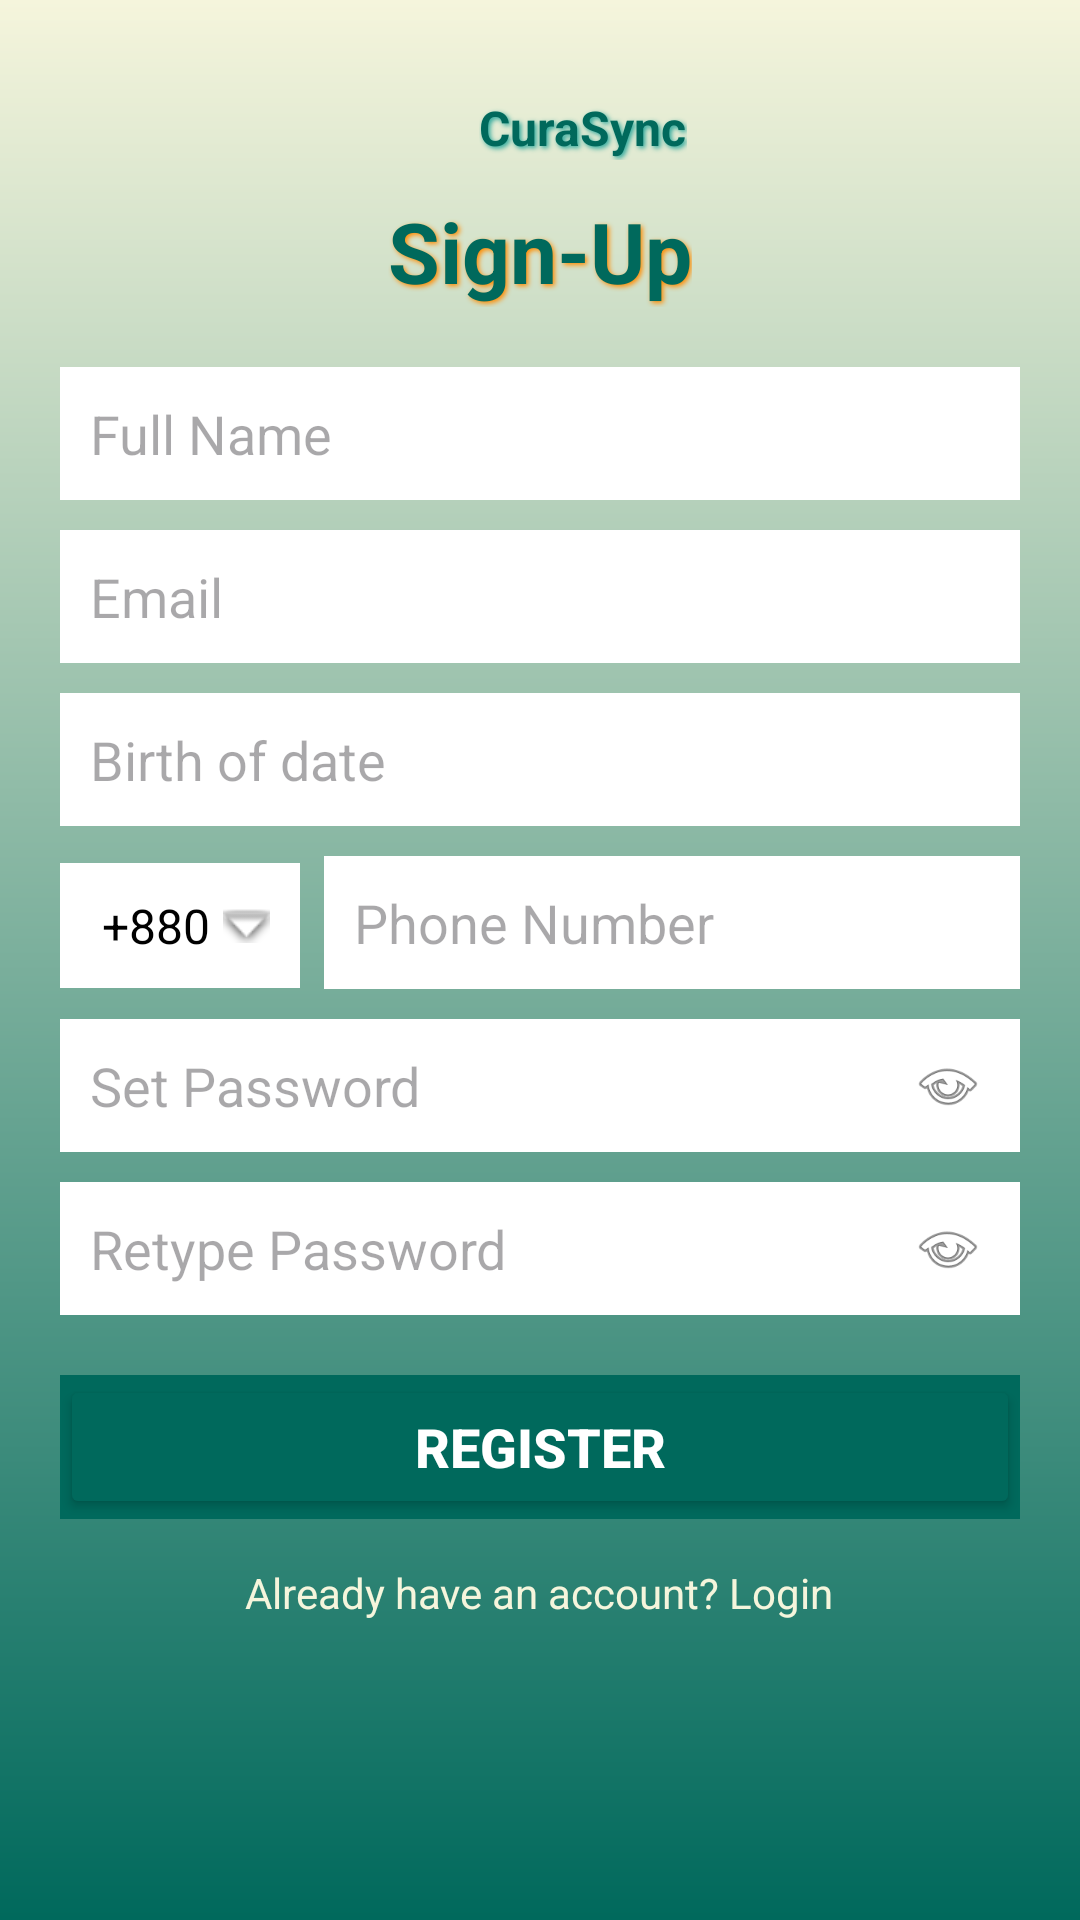

Android layout source for this screen:
<!-- AndroidManifest.xml: application theme Theme.CuraSyncDocApp -->
<!-- res/layout/activity_signup.xml -->
<?xml version="1.0" encoding="utf-8"?>
<ScrollView  xmlns:android="http://schemas.android.com/apk/res/android"
    xmlns:app="http://schemas.android.com/apk/res-auto"
    xmlns:tools="http://schemas.android.com/tools"
    android:id="@+id/main"
    android:layout_width="match_parent"
    android:layout_height="match_parent"
    tools:context=".signup"
    android:background="@drawable/gradient_bg"
    android:fillViewport="true"
    android:layout_marginTop="20dp">

    <LinearLayout
        android:layout_width="match_parent"
        android:layout_height="wrap_content"
        android:gravity="center_horizontal"
        android:orientation="vertical"
        android:padding="20dp">

        
        <RelativeLayout
            android:layout_width="wrap_content"
            android:layout_height="wrap_content"
            android:layout_marginTop="10dp"
            android:orientation="horizontal">


            <ImageView
                android:id="@+id/logo"
                android:layout_width="25dp"
                android:layout_height="25dp"
                android:contentDescription="App Logo"
                android:src="@mipmap/ic_launcher" />

            <TextView
                android:id="@+id/appName"
                android:layout_width="wrap_content"
                android:layout_height="wrap_content"
                android:layout_centerVertical="true"
                android:layout_marginLeft="4dp"
                android:layout_toRightOf="@id/logo"
                android:shadowColor="@color/teal"
                android:shadowDx="2"
                android:shadowDy="2"
                android:shadowRadius="4"
                android:text="CuraSync"
                android:textColor="@color/dark_teal"
                android:textSize="16sp"
                android:textStyle="bold" />

        </RelativeLayout>

        
        <TextView
            android:layout_width="wrap_content"
            android:layout_height="wrap_content"
            android:layout_marginTop="10dp"
            android:gravity="center"
            android:shadowColor="@color/orange"
            android:shadowDx="2"
            android:shadowDy="2"
            android:shadowRadius="4"
            android:text="Sign-Up"
            android:textColor="@color/dark_teal"
            android:textSize="28sp"
            android:textStyle="bold" />


        <ProgressBar
            android:id="@+id/progressBarSign"
            android:layout_width="wrap_content"
            android:layout_height="wrap_content"
            android:indeterminateTint="@color/orange"
            android:layout_marginTop="10dp"
            android:visibility="gone"/>

        
        <EditText
            android:id="@+id/etFullNameSign"
            android:layout_width="match_parent"
            android:layout_height="wrap_content"
            android:layout_marginTop="20dp"
            android:background="@color/white"
            android:hint="Full Name"
            android:inputType="textPersonName"
            android:padding="10dp" />

        
        <EditText
            android:id="@+id/etEmailSign"
            android:layout_width="match_parent"
            android:layout_height="wrap_content"
            android:layout_marginTop="10dp"
            android:background="@color/white"
            android:hint="Email"
            android:inputType="textEmailAddress"
            android:padding="10dp" />

        

        <RelativeLayout
            android:layout_width="match_parent"
            android:layout_height="wrap_content"
            android:layout_marginTop="10dp"
            android:padding="0dp">

            <EditText
                android:id="@+id/etBirthDateSign"
                android:layout_width="match_parent"
                android:layout_height="wrap_content"
                android:hint="Birth of date"
                android:background="@color/white"
                android:paddingEnd="40dp"
                android:focusable="true"
                android:clickable="false"
                android:cursorVisible="false"
                android:padding="10dp"
                android:layout_centerVertical="true" />

            
            <ImageView
                android:id="@+id/ivCalendarIcon"
                android:layout_width="24dp"
                android:layout_height="24dp"
                android:src="@drawable/calendar"
                android:clickable="true"
                android:layout_alignEnd="@id/etBirthDateSign"
                android:layout_centerVertical="true"
                android:layout_marginEnd="10dp" />
        </RelativeLayout>

        










        
        <LinearLayout
            android:layout_width="match_parent"
            android:layout_height="wrap_content"
            android:layout_marginTop="10dp"
            android:orientation="horizontal">

            
            <TextView
                android:id="@+id/tvCountryCode"
                android:layout_width="80dp"
                android:layout_height="wrap_content"
                android:layout_marginEnd="8dp"
                android:background="@color/white"
                android:clickable="true"
                android:drawableEnd="@android:drawable/arrow_down_float"
                android:focusable="true"
                android:gravity="center"
                android:padding="10dp"
                android:text="+880"
                android:textColor="#000000"
                android:textSize="16sp" />

            
            <EditText
                android:id="@+id/etPhoneSign"
                android:layout_width="0dp"
                android:layout_height="wrap_content"
                android:layout_weight="1"
                android:background="@color/white"
                android:hint="Phone Number"
                android:inputType="phone"
                android:padding="10dp" />

        </LinearLayout>

        
        <RelativeLayout
            android:layout_width="match_parent"
            android:layout_height="wrap_content"
            android:layout_marginTop="10dp">

            <EditText
                android:id="@+id/etPasswordSign"
                android:layout_width="match_parent"
                android:layout_height="wrap_content"
                android:background="@color/white"
                android:hint="Set Password"
                android:inputType="numberPassword"
                android:padding="10dp"
                android:paddingEnd="40dp" />

            <ImageView
                android:id="@+id/ivShowPassSign"
                android:layout_width="24dp"
                android:layout_height="24dp"
                android:layout_alignParentEnd="true"
                android:layout_centerVertical="true"
                android:layout_marginEnd="12dp"
                android:clickable="true"
                android:contentDescription="Show Password"
                android:focusable="true"
                android:src="@android:drawable/ic_menu_view" />

        </RelativeLayout>

        
        <RelativeLayout
            android:layout_width="match_parent"
            android:layout_height="wrap_content"
            android:layout_marginTop="10dp">

            <EditText
                android:id="@+id/etRetypePassSign"
                android:layout_width="match_parent"
                android:layout_height="wrap_content"
                android:background="@color/white"
                android:hint="Retype Password"
                android:inputType="numberPassword"
                android:padding="10dp"
                android:paddingEnd="40dp" />

            <ImageView
                android:id="@+id/ivShowRetypePassSign"
                android:layout_width="24dp"
                android:layout_height="24dp"
                android:layout_alignParentEnd="true"
                android:layout_centerVertical="true"
                android:layout_marginEnd="12dp"
                android:clickable="true"
                android:contentDescription="Show Password"
                android:focusable="true"
                android:src="@android:drawable/ic_menu_view" />

        </RelativeLayout>

        
        <LinearLayout
            android:layout_width="match_parent"
            android:layout_height="wrap_content"
            android:layout_marginTop="20dp"
            android:background="@color/dark_teal"
            android:orientation="horizontal">

            <Button
                android:id="@+id/btnRegister"
                android:layout_width="match_parent"
                android:layout_height="match_parent"
                android:backgroundTint="@color/dark_teal"
                android:text="Register"
                android:textColor="@color/white"
                android:textSize="18sp"
                android:textStyle="bold"
                android:enabled="true"/>
        </LinearLayout>


        
        <TextView
            android:id="@+id/tvLogin_inSignUp"
            android:layout_width="wrap_content"
            android:layout_height="wrap_content"
            android:layout_marginTop="15dp"
            android:text="Already have an account? Login"
            android:textColor="@color/beige"
            android:textSize="14sp" />

    </LinearLayout>
</ScrollView >
<!-- resources referenced by this layout -->
<resources>
  <color name="beige">#F5F5DC</color>
  <color name="dark_teal">#00695C</color>
  <color name="orange">#FF8C00</color>
  <color name="teal">#26A69A</color>
  <color name="white">#FFFFFFFF</color>
  <!-- drawable gradient_bg (drawable) -->
  <?xml version="1.0" encoding="utf-8"?>
  <shape xmlns:android="http://schemas.android.com/apk/res/android">
      <gradient
          android:startColor="@color/beige"
          android:centerColor="@color/dark_teal"
          android:centerY="1"
          android:endColor="@color/dark_teal"
          android:angle="270"
          android:type="linear" />
  </shape>
  <style name="Theme.CuraSyncDocApp" parent="Base.Theme.CuraSyncDocApp" />
  <style name="Base.Theme.CuraSyncDocApp" parent="Theme.Material3.DayNight.NoActionBar">
          
          
      </style>
</resources>
